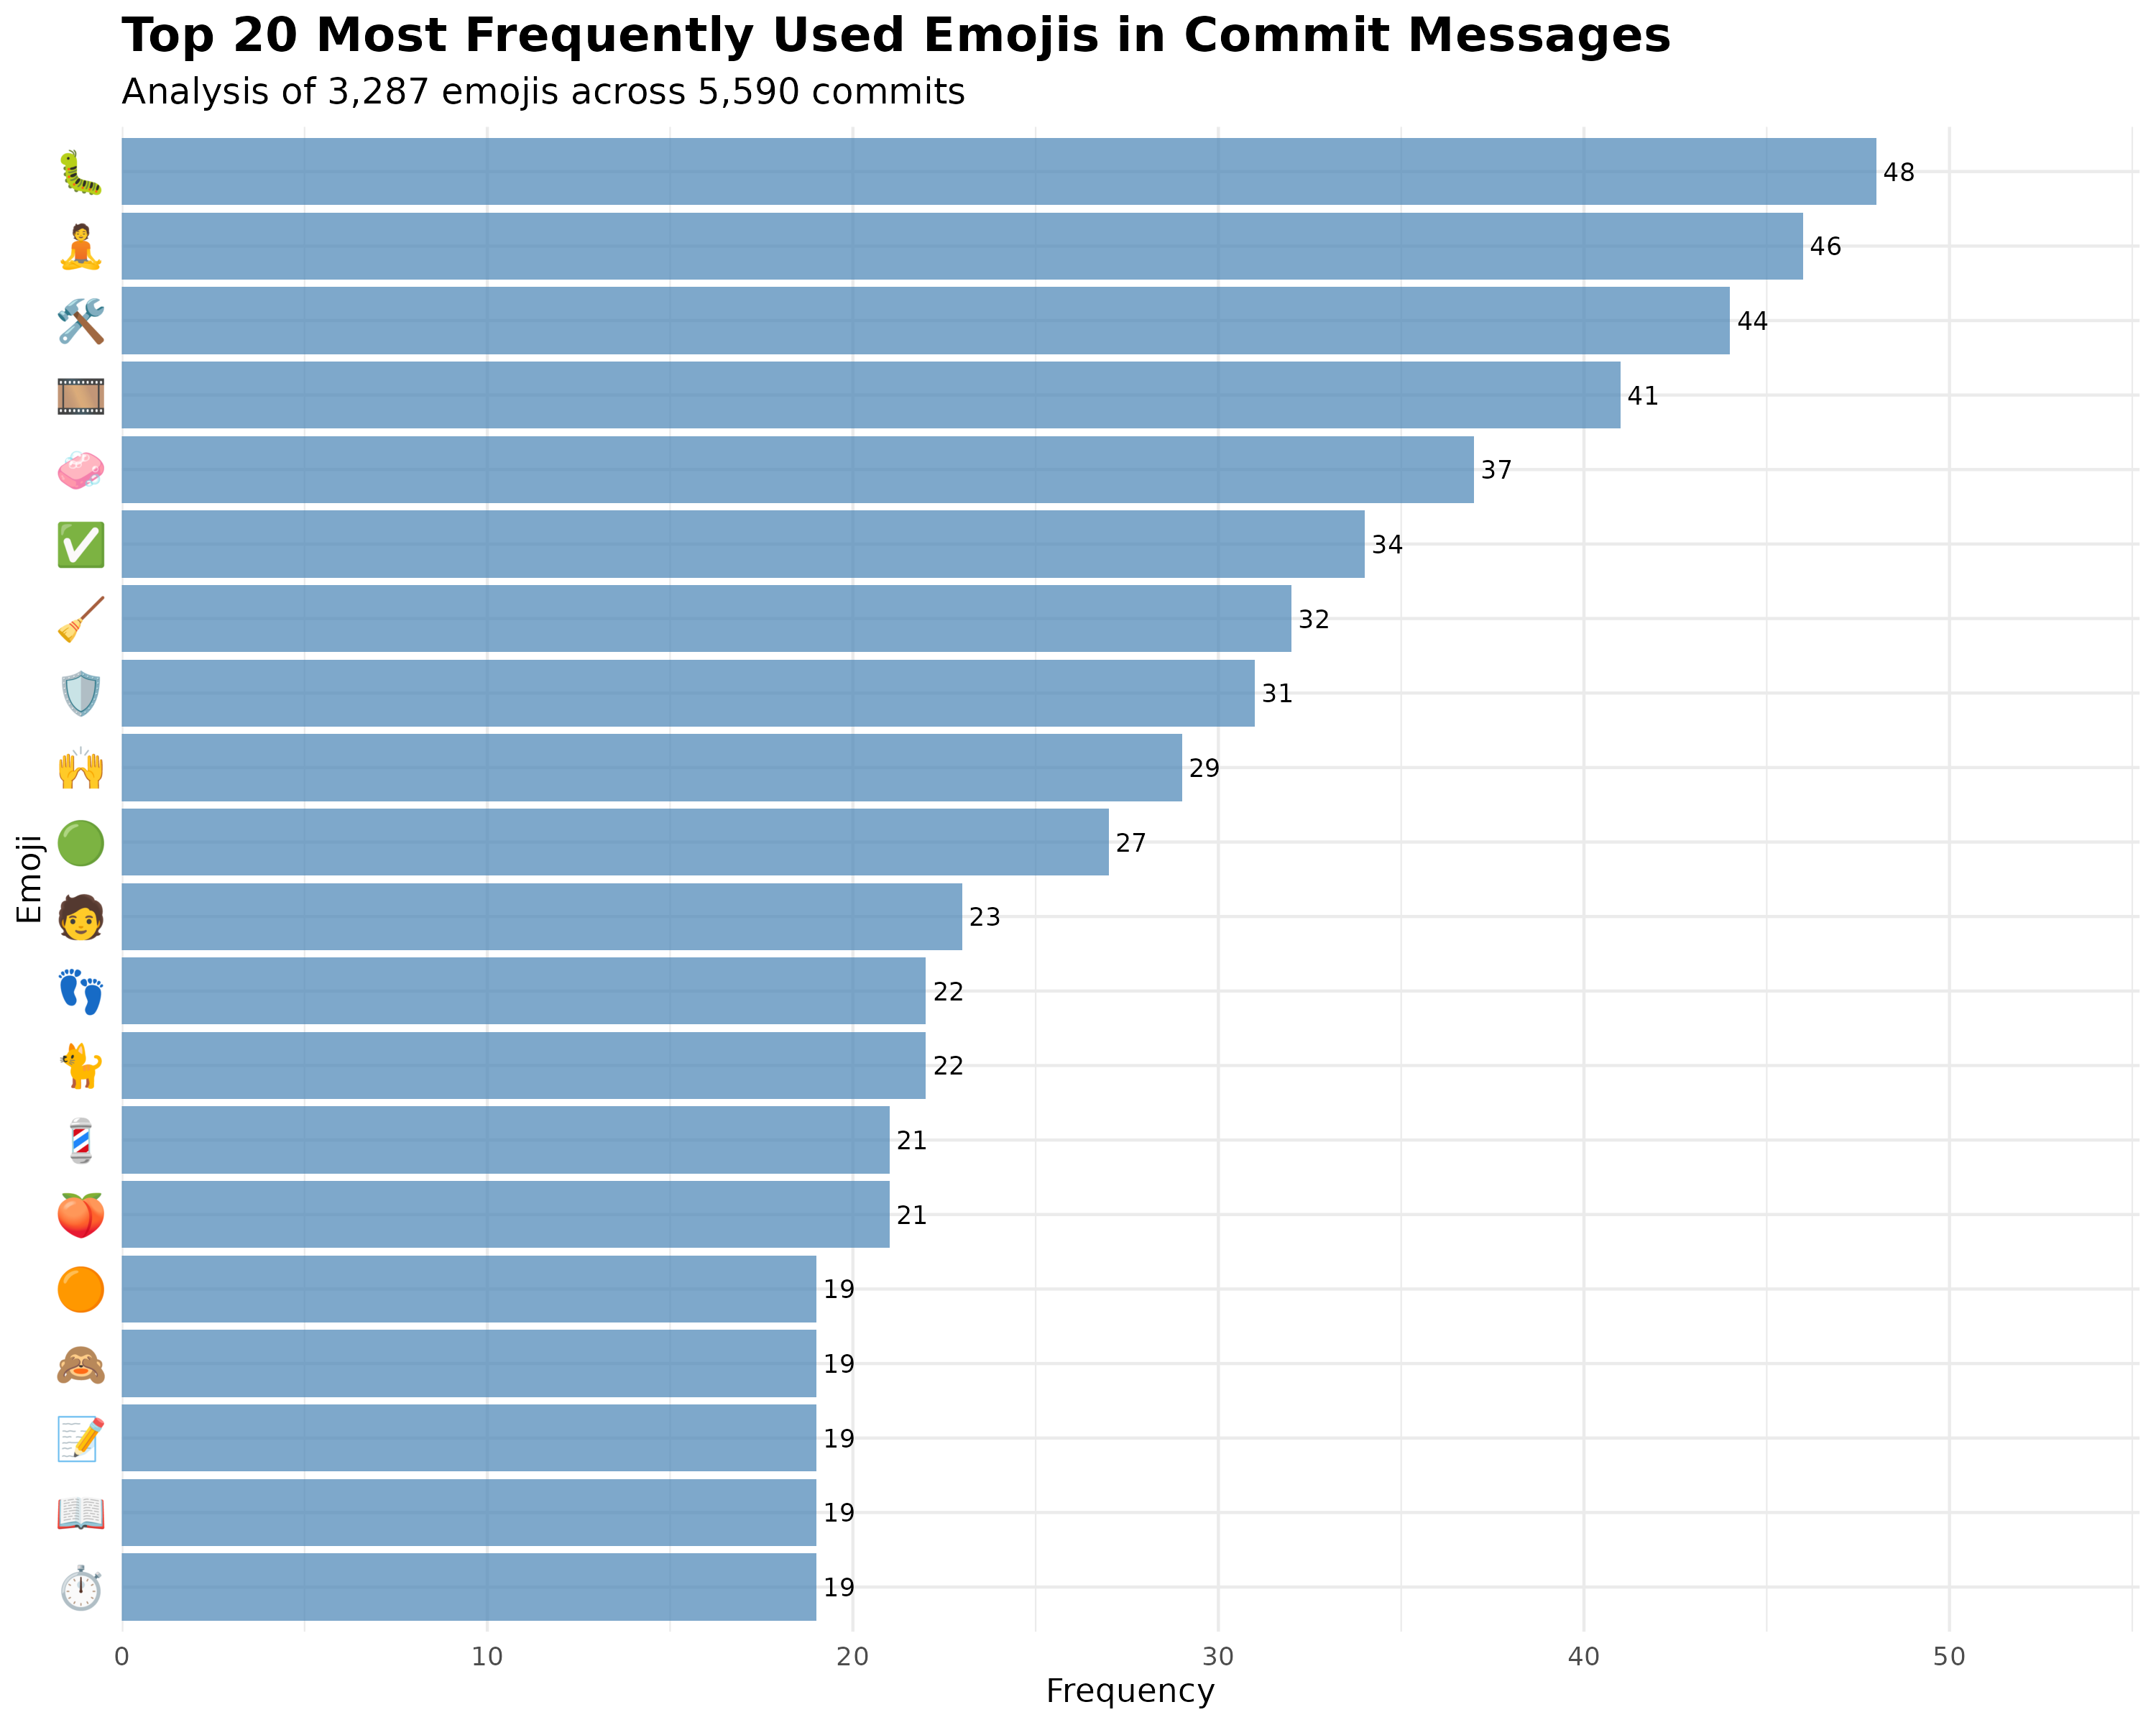

The table this chart was drawn from, first rows:
emojis, n, percentage, rank, cumulative_pct
🐛, 48, 1.46, 1, 1.46
🧘, 46, 1.399, 2, 2.86
🛠, 44, 1.339, 3, 4.198
🎞, 41, 1.247, 4, 5.446
🧼, 37, 1.126, 5, 6.571
✅, 34, 1.034, 6, 7.606
🧹, 32, 0.9735, 7, 8.579
🛡, 31, 0.9431, 8, 9.522
🙌, 29, 0.8823, 9, 10.4
🟢, 27, 0.8214, 10, 11.23
🧑, 23, 0.6997, 11, 11.93
🐈, 22, 0.6693, 12, 12.6
👣, 22, 0.6693, 13, 13.26
🍑, 21, 0.6389, 14, 13.9
💈, 21, 0.6389, 15, 14.54
⏱, 19, 0.578, 16, 15.12
📖, 19, 0.578, 17, 15.7
📝, 19, 0.578, 18, 16.28
🙈, 19, 0.578, 19, 16.85
🟠, 19, 0.578, 20, 17.43
🫐, 19, 0.578, 21, 18.01
📚, 18, 0.5476, 22, 18.56
📛, 18, 0.5476, 23, 19.11
🔧, 17, 0.5172, 24, 19.62
🤖, 17, 0.5172, 25, 20.14
🧰, 16, 0.4868, 26, 20.63
📊, 15, 0.4563, 27, 21.08
🔍, 15, 0.4563, 28, 21.54
🔦, 15, 0.4563, 29, 22
🚰, 15, 0.4563, 30, 22.45
🎨, 14, 0.4259, 31, 22.88
👓, 14, 0.4259, 32, 23.3
🔢, 14, 0.4259, 33, 23.73
📋, 13, 0.3955, 34, 24.13
🖼, 13, 0.3955, 35, 24.52
🙊, 13, 0.3955, 36, 24.92
🚚, 13, 0.3955, 37, 25.31
🚜, 13, 0.3955, 38, 25.71
🟧, 13, 0.3955, 39, 26.1
🦩, 13, 0.3955, 40, 26.5
🌀, 12, 0.3651, 41, 26.86
🐚, 12, 0.3651, 42, 27.23
👔, 12, 0.3651, 43, 27.59
📃, 12, 0.3651, 44, 27.96
📐, 12, 0.3651, 45, 28.32
🛝, 12, 0.3651, 46, 28.69
🧮, 12, 0.3651, 47, 29.05
⚠, 11, 0.3347, 48, 29.39
📄, 11, 0.3347, 49, 29.72
📌, 11, 0.3347, 50, 30.06
📓, 11, 0.3347, 51, 30.39
🔏, 11, 0.3347, 52, 30.73
🔶, 11, 0.3347, 53, 31.06
🙉, 11, 0.3347, 54, 31.4
🧟, 11, 0.3347, 55, 31.73
✏, 10, 0.3042, 56, 32.04
✨, 10, 0.3042, 57, 32.34
🌈, 10, 0.3042, 58, 32.64
🍯, 10, 0.3042, 59, 32.95
🎬, 10, 0.3042, 60, 33.25
... 691 more rows
